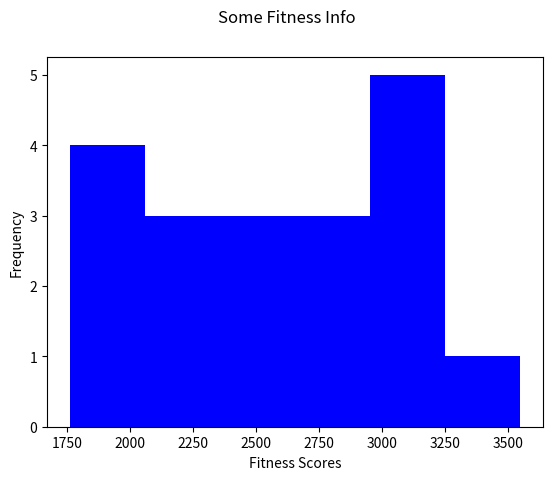

The script that saved this image:
import matplotlib.pyplot as plt
#scores showing how many yards students ran in 12 minutes
# 1 mile = 1,760 yards
fitness_test=[2901,1760,3000,2824,3235,2050,2265,2500,2400,2625,3550,1850,1890,3200,2900,2975,3000,2220,2250]
plt.hist(fitness_test, bins=6, color='blue')
plt.ylabel("Frequency")
plt.xlabel("Fitness Scores")
plt.suptitle("Some Fitness Info")
plt.show()
